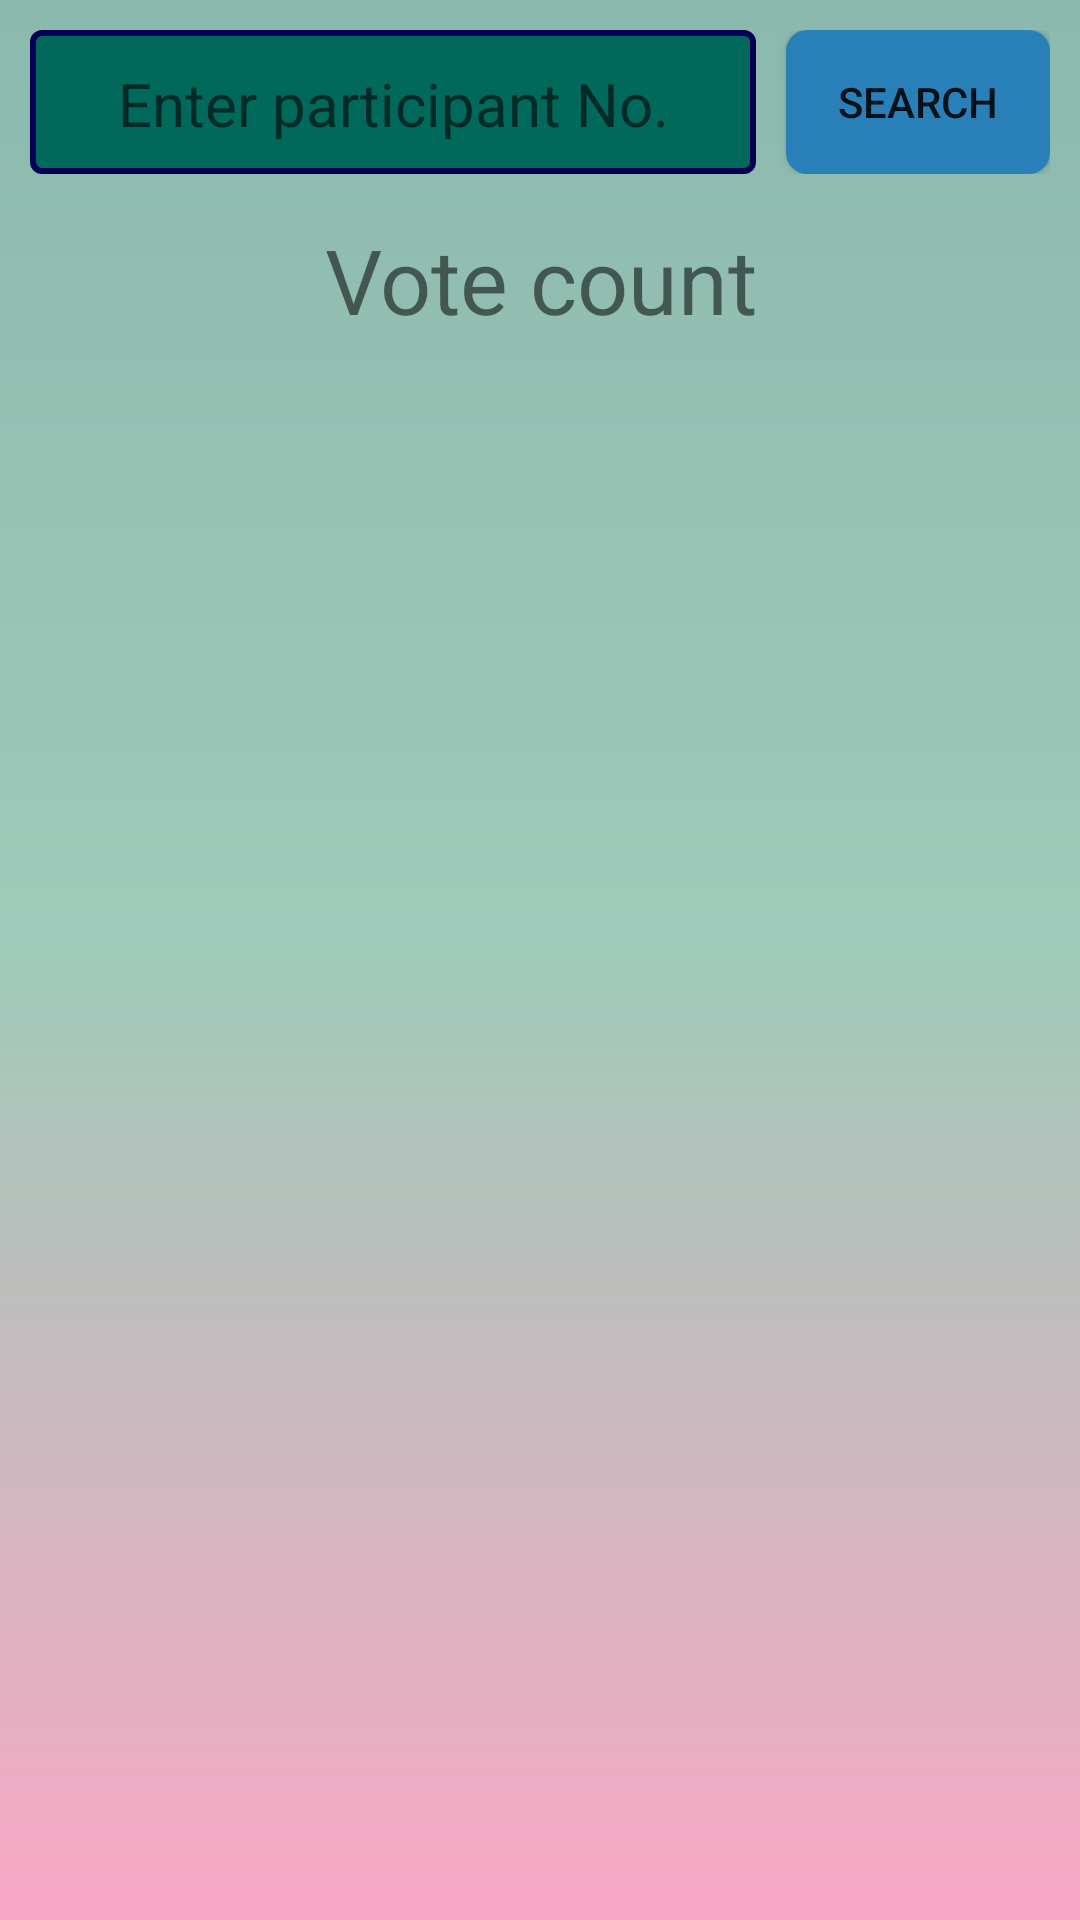

Layout XML and referenced resources for this Android screen:
<!-- AndroidManifest.xml: application theme AppTheme -->
<!-- res/layout/activity_vote_count.xml -->
<?xml version="1.0" encoding="utf-8"?>
<LinearLayout xmlns:android="http://schemas.android.com/apk/res/android"
    xmlns:tools="http://schemas.android.com/tools"
    android:layout_width="match_parent"
    android:layout_height="match_parent"
    android:orientation="vertical"
    android:paddingLeft="10dp"
    android:paddingRight="10dp"
    tools:context="com.sstudio.VoteCountActivity">

    <LinearLayout
        android:layout_width="match_parent"
        android:paddingBottom="15dp"
        android:paddingTop="10dp"
        android:layout_height="wrap_content">

        <EditText
            android:id="@+id/pNo"
            android:hint="Enter participant No."
            android:layout_width="wrap_content"
            android:layout_height="match_parent"
            android:layout_weight="3"
            android:textSize="20sp"
            android:gravity="center"
            android:background="@drawable/textviewback"
            android:layout_marginRight="5dp"
            android:inputType="number" />

        <Button
            android:layout_width="wrap_content"
            android:layout_marginLeft="5dp"
            android:layout_height="match_parent"
            android:id="@+id/srch_button"
            android:background="@drawable/roundbutton"
            android:text="search" />
    </LinearLayout>
    <TextView
        android:layout_width="match_parent"
        android:layout_height="wrap_content"
        android:text="Vote count"
        android:id="@+id/resultTV"
        android:gravity="center"
        android:textSize="30sp"/>

    <ListView
        android:id="@+id/votecountlist"
        android:layout_width="match_parent"
        android:layout_height="wrap_content"
        tools:layout_editor_absoluteX="8dp"
        tools:layout_editor_absoluteY="8dp" />
</LinearLayout>
<!-- resources referenced by this layout -->
<resources>
  <!-- drawable roundbutton (drawable) -->
  <?xml version="1.0" encoding="utf-8"?>
  <selector xmlns:android="http://schemas.android.com/apk/res/android" >
  
      <item android:state_pressed="true">
          <shape  >
              <solid android:color="@color/green"/>
              <corners
                  android:radius="7dp"/>
          </shape>
      </item>
  
      <item android:state_focused="true" >
          <shape xmlns:android="http://schemas.android.com/apk/res/android" >
              <solid android:color="@color/green"/>
              <corners
                  android:radius="7dp"/>
          </shape>
      </item>
  
      <item android:state_focused="false" >
          <shape xmlns:android="http://schemas.android.com/apk/res/android" >
              <solid android:color="@color/red"/>
              <corners
                  android:radius="7dp"/>
          </shape>
      </item>
  
      <item android:state_pressed="false" >
          <shape xmlns:android="http://schemas.android.com/apk/res/android" >
              <solid android:color="@color/red"/>
              <corners
                  android:radius="7dp"
                  />
          </shape>
      </item>
  
  </selector>
  <!-- drawable textviewback (drawable) -->
  <?xml version="1.0" encoding="utf-8"?>
  <shape xmlns:android="http://schemas.android.com/apk/res/android" >
      <stroke
          android:width="2dp"
          android:color="#030054" />
  
      <solid android:color="#00695C" />
  
      <padding
          android:left="1dp"
          android:right="1dp"
          android:top="1dp" />
  
      <corners android:radius="3dp" />
  </shape>
  <style name="AppTheme" parent="Theme.AppCompat.Light.NoActionBar">
          
          <item name="colorPrimary">@color/colorPrimary</item>
          <item name="colorPrimaryDark">@color/colorPrimaryDark</item>
          <item name="colorAccent">@color/colorAccent</item>
          <item name="android:windowBackground">@drawable/gradiantback</item>
          <item name="android:colorBackground">@color/dialogback</item>
      </style>
  <color name="green">#78ff18</color>
  <color name="red">#2980b9</color>
  <color name="colorPrimary">#3F51B5</color>
  <color name="colorPrimaryDark">#2980b9</color>
  <color name="colorAccent">#FF4081</color>
  <!-- drawable gradiantback (drawable) -->
  <?xml version="1.0" encoding="utf-8"?>
  <shape android:shape="rectangle"
      xmlns:android="http://schemas.android.com/apk/res/android">
      <gradient android:centerColor="#a0caba"
          android:endColor="#8bb9ad"
          android:startColor="#f9a7c4"
          android:angle="45"
          android:useLevel="true"/>
  </shape>
  <color name="dialogback">#3d5266</color>
</resources>
